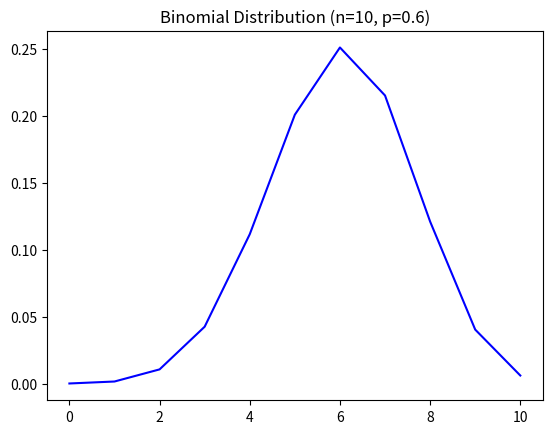

This figure's Python source:
import numpy as np
import matplotlib.pyplot as plt
from scipy.stats import binom

n = 10
p = 0.6
k = np.arange(0,n+1)

binomialPmf = binom.pmf(k, n, p)

plt.plot(k, binomialPmf, color='blue')
plt.title(f"Binomial Distribution (n={n}, p={p})")
plt.show()

print(binomialPmf)
